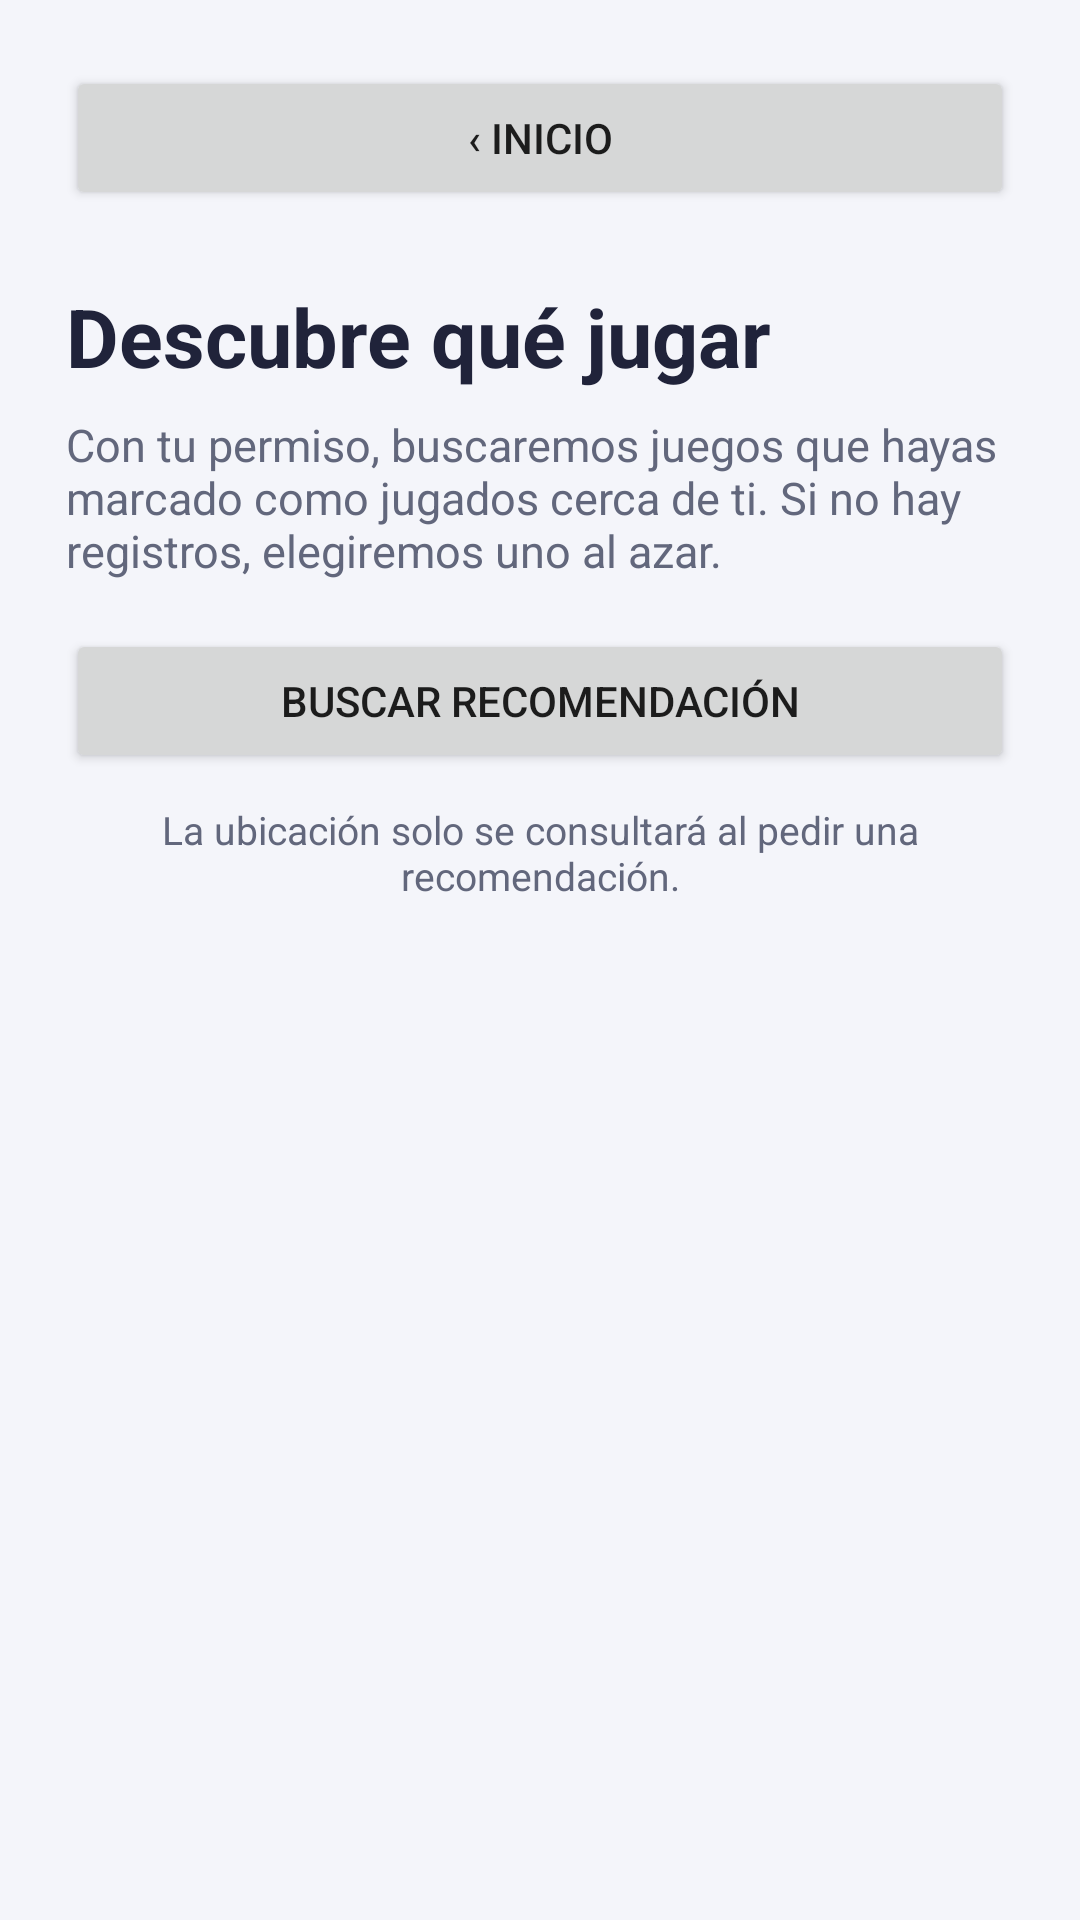

The Android layout XML behind this screen, and the referenced resources:
<!-- AndroidManifest.xml: application theme Theme.ZonaJuegos -->
<!-- res/layout/activity_recomendacion.xml -->
<?xml version="1.0" encoding="utf-8"?>
<LinearLayout xmlns:android="http://schemas.android.com/apk/res/android"
    android:layout_width="match_parent"
    android:layout_height="match_parent"
    android:background="#F4F5FA"
    android:gravity="center_horizontal"
    android:orientation="vertical"
    android:padding="22dp">

    <Button
        android:id="@+id/btnVolverRecomendacion"
        android:layout_width="match_parent"
        android:layout_height="wrap_content"
        android:text="‹ Inicio" />

    <TextView
        android:layout_width="match_parent"
        android:layout_height="wrap_content"
        android:layout_marginTop="24dp"
        android:text="Descubre qué jugar"
        android:textColor="#20233A"
        android:textSize="27sp"
        android:textStyle="bold" />

    <TextView
        android:id="@+id/tvExplicacionZona"
        android:layout_width="match_parent"
        android:layout_height="wrap_content"
        android:layout_marginBottom="16dp"
        android:layout_marginTop="8dp"
        android:text="Con tu permiso, buscaremos juegos que hayas marcado como jugados cerca de ti. Si no hay registros, elegiremos uno al azar."
        android:textColor="#62677C"
        android:textSize="15sp" />

    <Button
        android:id="@+id/btnBuscarJuegoZona"
        android:layout_width="match_parent"
        android:layout_height="wrap_content"
        android:text="Buscar recomendación" />

    <TextView
        android:id="@+id/tvUbicacionRecomendacion"
        android:layout_width="match_parent"
        android:layout_height="wrap_content"
        android:layout_marginTop="10dp"
        android:gravity="center"
        android:text="La ubicación solo se consultará al pedir una recomendación."
        android:textColor="#62677C"
        android:textSize="13sp" />

    <ImageView
        android:id="@+id/ivRecomendacion"
        android:layout_width="190dp"
        android:layout_height="250dp"
        android:layout_marginTop="24dp"
        android:background="#E8E9F0"
        android:contentDescription="Portada del juego recomendado"
        android:scaleType="centerCrop"
        android:visibility="gone" />

    <TextView
        android:id="@+id/tvJuegoRecomendado"
        android:layout_width="match_parent"
        android:layout_height="wrap_content"
        android:layout_marginTop="16dp"
        android:gravity="center"
        android:textColor="#20233A"
        android:textSize="22sp"
        android:textStyle="bold" />

    <TextView
        android:id="@+id/tvMotivoRecomendacion"
        android:layout_width="match_parent"
        android:layout_height="wrap_content"
        android:layout_marginTop="6dp"
        android:gravity="center"
        android:textColor="#62677C"
        android:textSize="14sp" />
</LinearLayout>
<!-- resources referenced by this layout -->
<resources>
  <style name="Theme.ZonaJuegos" parent="Theme.AppCompat.Light.NoActionBar">
      </style>
</resources>
